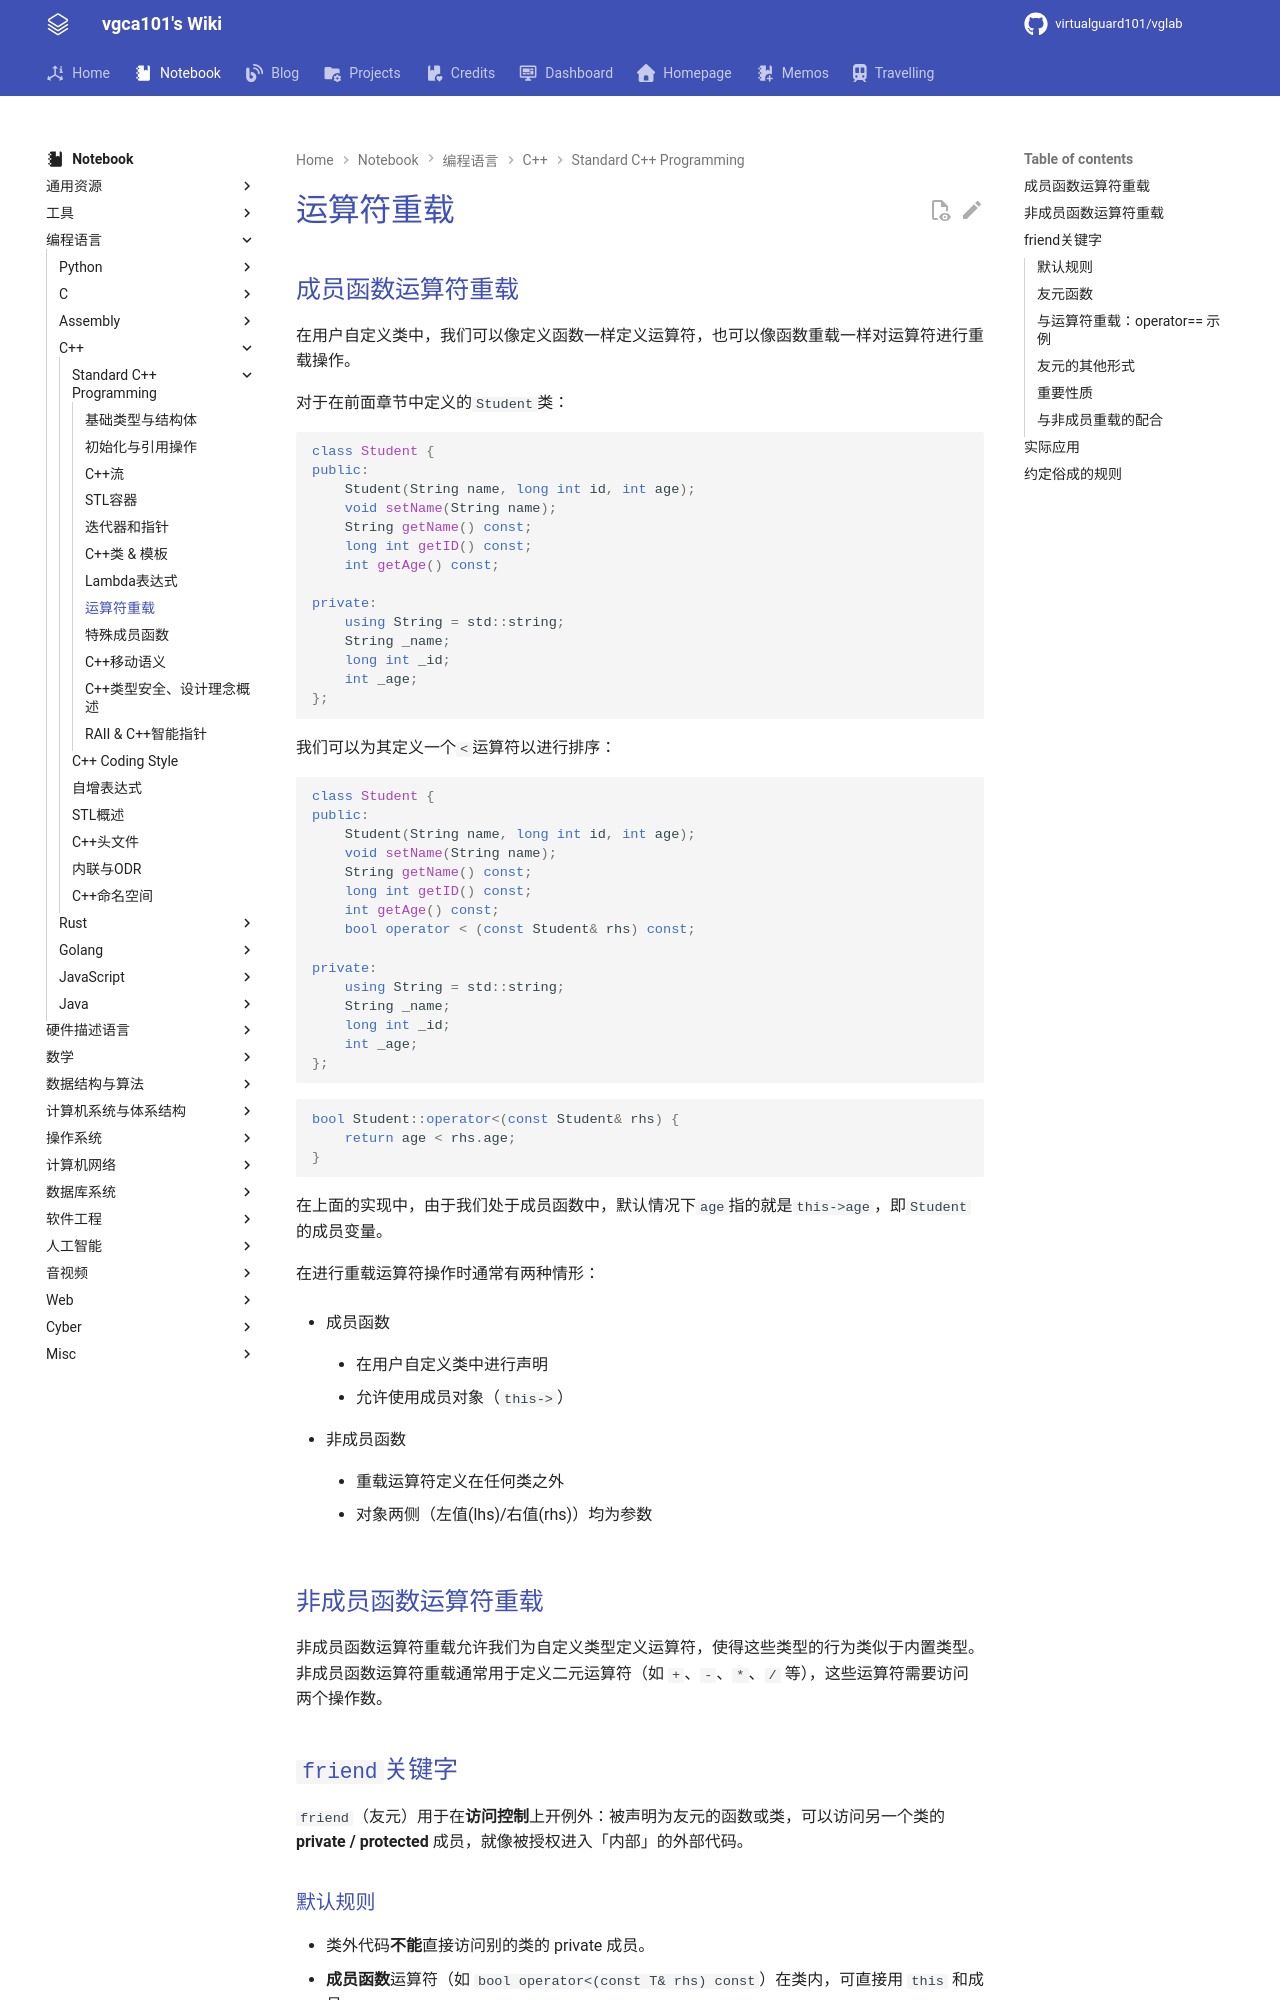

repository: virtualguard101/wiki · page: note/lang/cpp/cs106l/运算符重载/index.html · generator: mkdocs

---
date: 2026-06-01 01:31:00
title: 运算符重载
permalink: 
publish: true
tags:
  - 编程语言
  - C++
  - CS106L
---

# 运算符重载

## 成员函数运算符重载

在用户自定义类中，我们可以像定义函数一样定义运算符，也可以像函数重载一样对运算符进行重载操作。

对于在前面章节中定义的`Student`类：
```cpp
class Student {
public:
    Student(String name, long int id, int age);
    void setName(String name);
    String getName() const;
    long int getID() const;
    int getAge() const;

private:
    using String = std::string;
    String _name;
    long int _id;
    int _age;
};
```
我们可以为其定义一个`<`运算符以进行排序：
```cpp
class Student {
public:
    Student(String name, long int id, int age);
    void setName(String name);
    String getName() const;
    long int getID() const;
    int getAge() const;
    bool operator < (const Student& rhs) const;

private:
    using String = std::string;
    String _name;
    long int _id;
    int _age;
};
```

```cpp
bool Student::operator<(const Student& rhs) {
    return age < rhs.age;
}
```
在上面的实现中，由于我们处于成员函数中，默认情况下`age`指的就是`this->age`，即`Student`的成员变量。

在进行重载运算符操作时通常有两种情形：

- 成员函数
    - 在用户自定义类中进行声明

    - 允许使用成员对象（`this->`）

- 非成员函数
    - 重载运算符定义在任何类之外

    - 对象两侧（左值(lhs)/右值(rhs)）均为参数

## 非成员函数运算符重载

非成员函数运算符重载允许我们为自定义类型定义运算符，使得这些类型的行为类似于内置类型。非成员函数运算符重载通常用于定义二元运算符（如 `+`、`-`、`*`、`/` 等），这些运算符需要访问两个操作数。

## `friend`关键字

`friend`（友元）用于在**访问控制**上开例外：被声明为友元的函数或类，可以访问另一个类的 **private / protected** 成员，就像被授权进入「内部」的外部代码。

### 默认规则

- 类外代码**不能**直接访问别的类的 private 成员。
- **成员函数**运算符（如 `bool operator<(const T& rhs) const`）在类内，可直接用 `this` 和成员。
- **非成员函数**运算符写在类外，两侧操作数都是参数；若需要读 private 成员，就要么把成员设为 public，要么使用 `friend`。

### 友元函数

**友元函数**不是类的成员函数，但被允许访问该类的 private / protected 成员。常见用途：

- 运算符重载（尤其是需要对称、非成员的 `==`、`<<` 等）；

- 紧密协作的另一函数/类；

- 某些测试辅助（也可用，但更常见是测 public 接口）。
